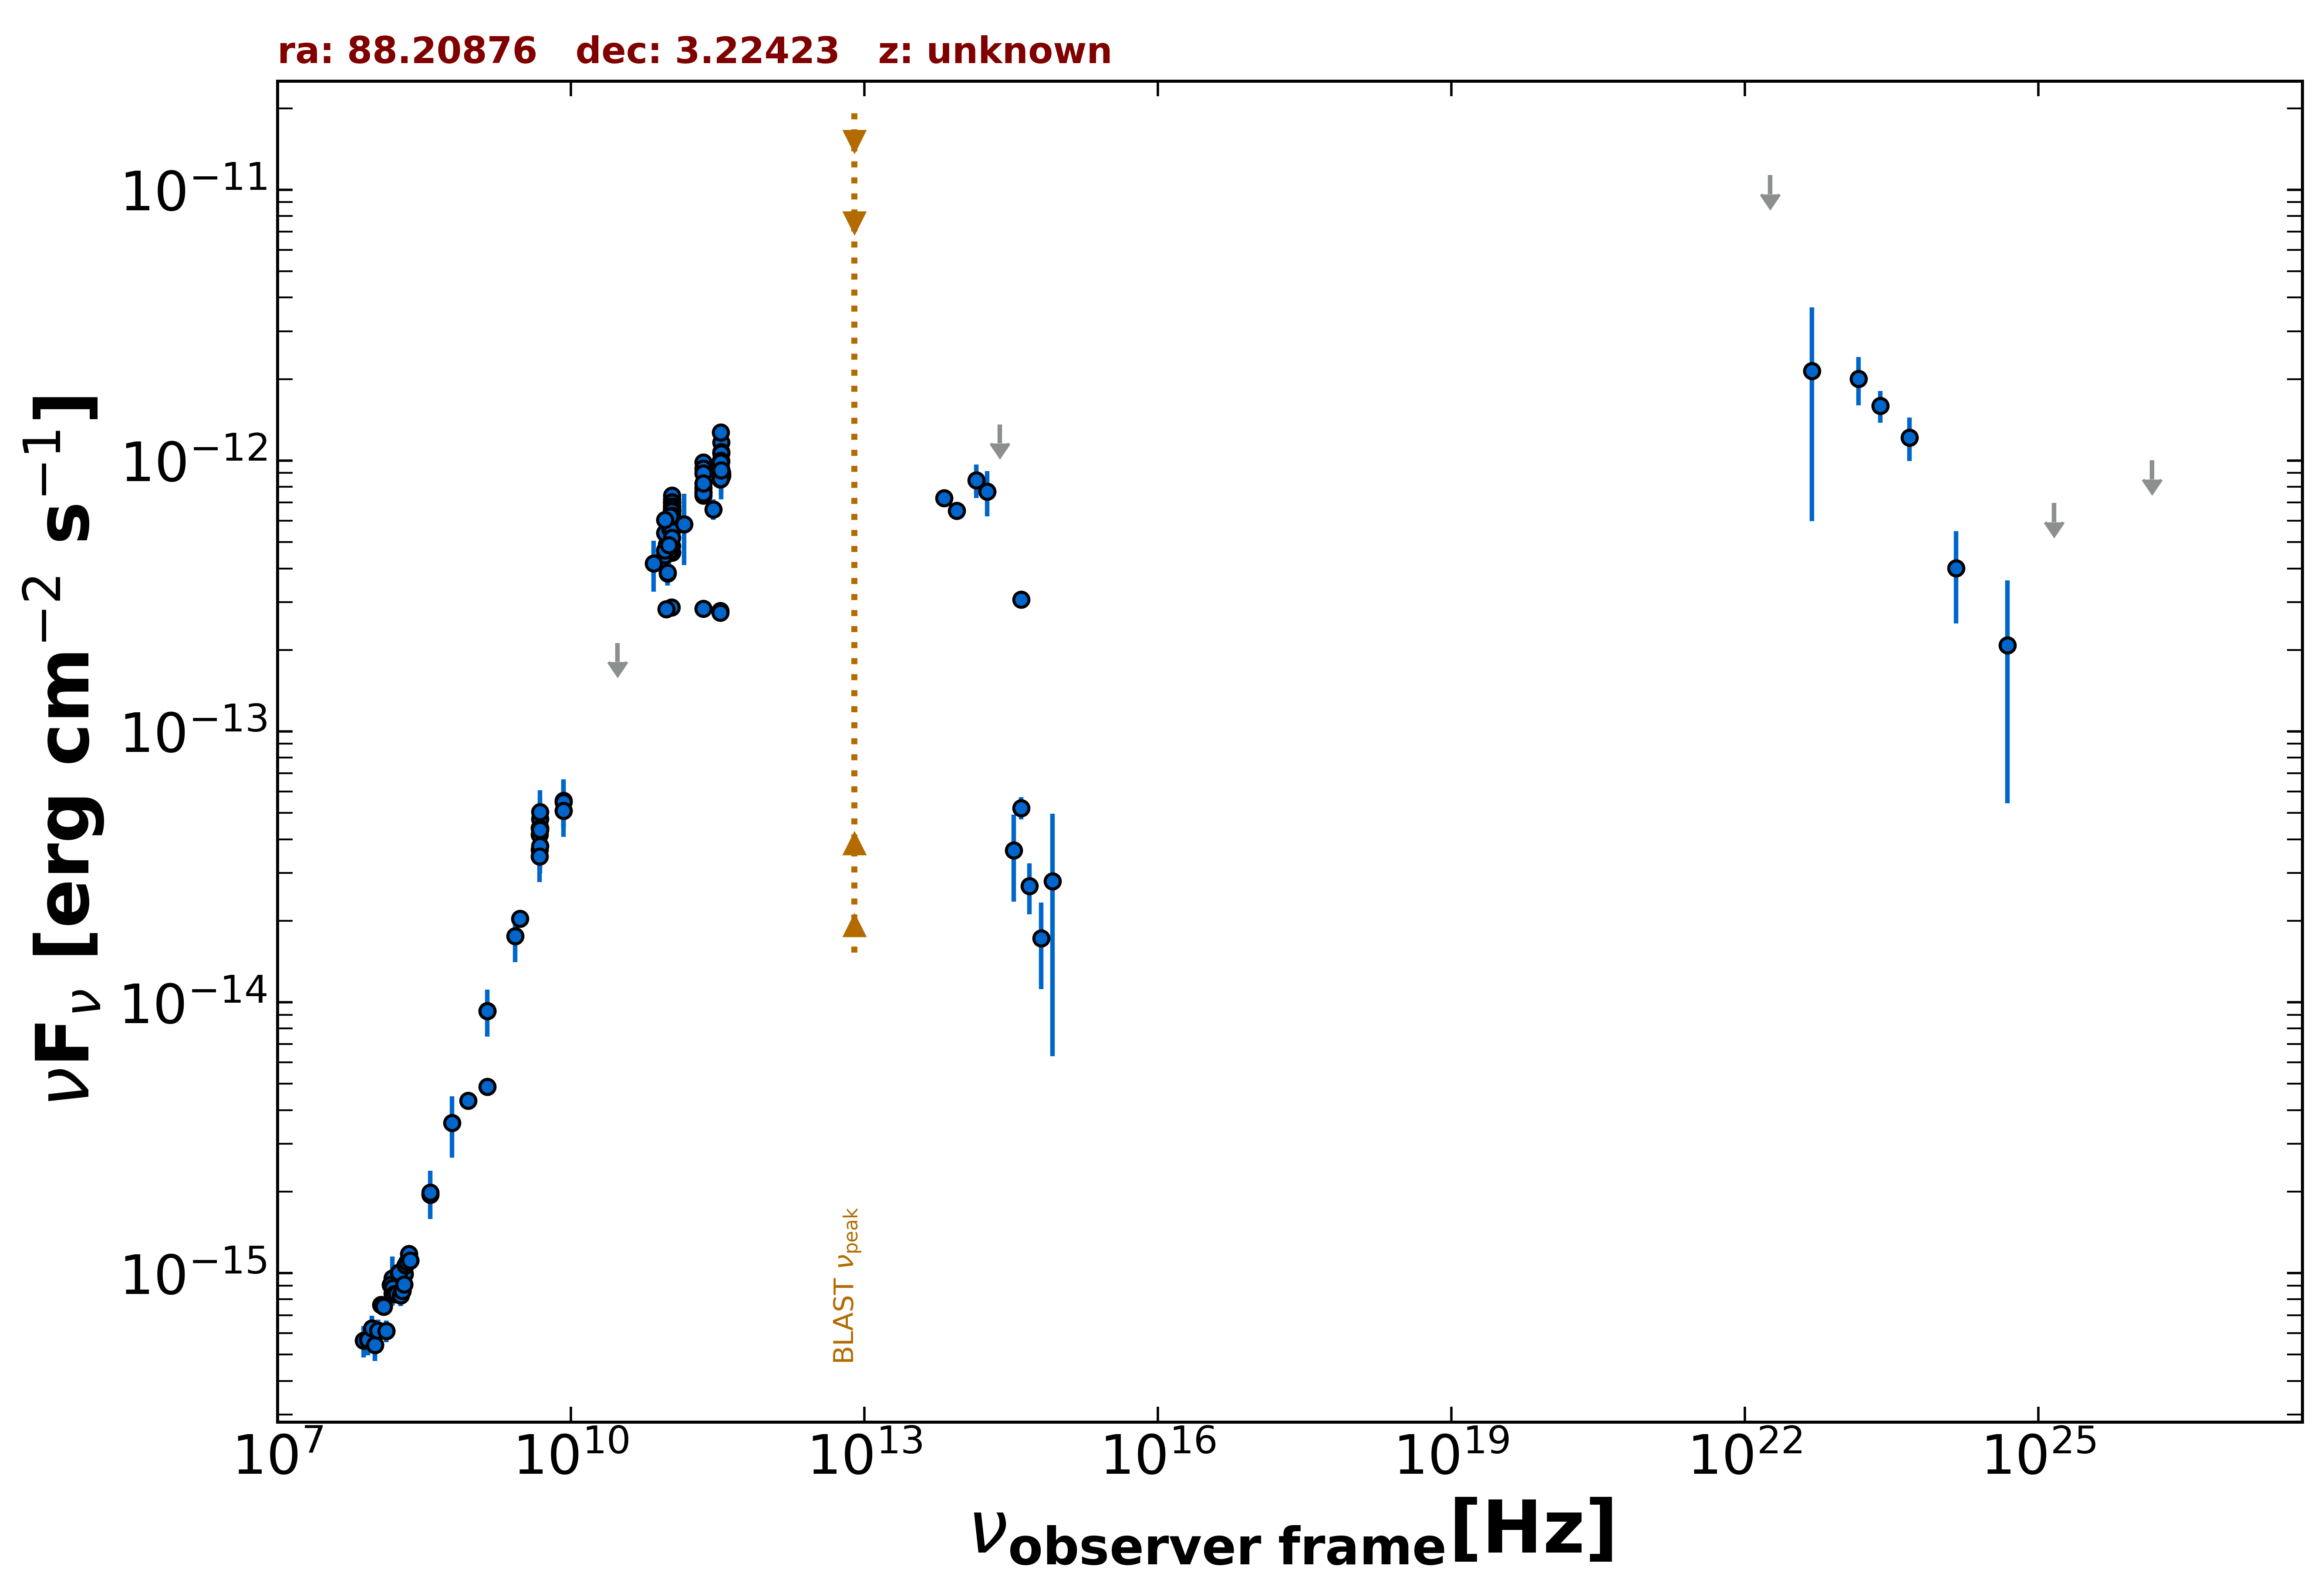

Source data for this figure (header and first rows):
freq., flux, err_flux, MJD_start, MJD_end, flag, catalog, reference
1.400e+09, 9.296e-15, 2.790e-16, 55000, 55000, , NVSS, Condon et al. 1998  AJ  115  1693
8.870e+08, 4.338e-15, 3.085e-16, 55000, 55000, , RACS, Hale et al. 2021  PASA  38  e058
3.000e+09, 2.033e-14, 8.500e-17, 55000, 55000, , VLASSQL, Gordon et al. 2021  ApJS  255  30
1.500e+08, 8.416e-16, 8.430e-17, 55000, 55000, , TGSS150, Intema et al. 2017  A&A  598  A781
8.400e+09, 5.095e-14, 0.000e+00, 55000, 55000, , CRATES, Healey et al. 2007  ApJS  171  61
4.800e+09, 4.157e-14, 3.695e-15, 55000, 55000, , GB6, Gregory et al. 1996  ApJS  103  427
4.800e+09, 4.402e-14, 6.145e-15, 55000, 55000, , GB87, Gregory et al. 1992  VizieR  VIII/14/j20…
4.850e+09, 4.404e-14, 0.000e+00, 55000, 55000, , NORTH20, White and Becker  1992  ApJS  79  331
1.400e+09, 4.872e-15, 0.000e+00, 55000, 55000, , NORTH20, White and Becker  1992  ApJS  79  331
3.650e+08, 1.945e-15, 0.000e+00, 55000, 55000, , NORTH20, White and Becker  1992  ApJS  79  331
4.800e+09, 3.658e-14, 1.965e-15, 55000, 55000, , PMN, Griffith et al. 1993-1996  VizieR  VIII/…
1.063e+11, 2.869e-13, 2.125e-14, 56143, 56143, , ALMA, Bonato et al. 2019  MNRAS  485  1188
9.435e+10, 2.831e-13, 9.450e-15, 56143, 56143, , ALMA, Bonato et al. 2019  MNRAS  485  1188
3.373e+11, 2.786e-13, 1.385e-14, 56574, 56574, , ALMA, Bonato et al. 2019  MNRAS  485  1188
3.373e+11, 2.749e-13, 1.385e-14, 56574, 56574, , ALMA, Bonato et al. 2019  MNRAS  485  1188
2.246e+11, 2.842e-13, 1.415e-14, 56823, 56823, , ALMA, Bonato et al. 2019  MNRAS  485  1188
9.506e+10, 4.886e-13, 4.750e-14, 57025, 57025, , ALMA, Bonato et al. 2019  MNRAS  485  1188
2.850e+11, 6.612e-13, 5.700e-14, 57025, 57025, , ALMA, Bonato et al. 2019  MNRAS  485  1188
3.520e+11, 9.011e-13, 9.155e-14, 57263, 57263, , ALMA, Bonato et al. 2019  MNRAS  485  1188
3.523e+11, 8.768e-13, 4.405e-14, 57263, 57263, , ALMA, Bonato et al. 2019  MNRAS  485  1188
3.523e+11, 8.870e-13, 4.440e-14, 57263, 57263, , ALMA, Bonato et al. 2019  MNRAS  485  1188
1.077e+11, 4.575e-13, 2.285e-14, 57267, 57267, , ALMA, Bonato et al. 2019  MNRAS  485  1188
1.077e+11, 4.580e-13, 2.295e-14, 57268, 57268, , ALMA, Bonato et al. 2019  MNRAS  485  1188
9.746e+10, 3.840e-13, 3.900e-14, 57309, 57309, , ALMA, Bonato et al. 2019  MNRAS  485  1188
9.746e+10, 3.859e-13, 3.895e-14, 57310, 57310, , ALMA, Bonato et al. 2019  MNRAS  485  1188
3.381e+11, 8.524e-13, 4.260e-14, 57335, 57335, , ALMA, Bonato et al. 2019  MNRAS  485  1188
9.150e+10, 4.666e-13, 4.425e-14, 57368, 57368, , ALMA, Bonato et al. 2019  MNRAS  485  1188
1.035e+11, 4.864e-13, 4.615e-14, 57368, 57368, , ALMA, Bonato et al. 2019  MNRAS  485  1188
3.435e+11, 9.961e-13, 1.947e-13, 57368, 57368, , ALMA, Bonato et al. 2019  MNRAS  485  1188
3.435e+11, 9.274e-13, 1.806e-13, 57373, 57373, , ALMA, Bonato et al. 2019  MNRAS  485  1188
3.435e+11, 8.931e-13, 1.741e-13, 57373, 57373, , ALMA, Bonato et al. 2019  MNRAS  485  1188
9.150e+10, 4.484e-13, 4.265e-14, 57373, 57373, , ALMA, Bonato et al. 2019  MNRAS  485  1188
1.035e+11, 4.657e-13, 4.425e-14, 57373, 57373, , ALMA, Bonato et al. 2019  MNRAS  485  1188
9.150e+10, 4.666e-13, 4.425e-14, 57373, 57373, , ALMA, Bonato et al. 2019  MNRAS  485  1188
1.035e+11, 4.968e-13, 4.720e-14, 57373, 57373, , ALMA, Bonato et al. 2019  MNRAS  485  1188
3.435e+11, 1.168e-12, 6.900e-14, 57450, 57450, , ALMA, Bonato et al. 2019  MNRAS  485  1188
9.150e+10, 5.399e-13, 2.745e-14, 57450, 57450, , ALMA, Bonato et al. 2019  MNRAS  485  1188
1.035e+11, 5.589e-13, 4.140e-14, 57450, 57450, , ALMA, Bonato et al. 2019  MNRAS  485  1188
1.076e+11, 6.348e-13, 3.175e-14, 57512, 57512, , ALMA, Bonato et al. 2019  MNRAS  485  1188
1.076e+11, 5.971e-13, 2.980e-14, 57516, 57516, , ALMA, Bonato et al. 2019  MNRAS  485  1188
1.076e+11, 6.555e-13, 3.285e-14, 57522, 57522, , ALMA, Bonato et al. 2019  MNRAS  485  1188
1.076e+11, 6.349e-13, 3.190e-14, 57524, 57524, , ALMA, Bonato et al. 2019  MNRAS  485  1188
1.076e+11, 6.508e-13, 3.265e-14, 57524, 57524, , ALMA, Bonato et al. 2019  MNRAS  485  1188
1.076e+11, 6.577e-13, 3.295e-14, 57525, 57525, , ALMA, Bonato et al. 2019  MNRAS  485  1188
1.076e+11, 5.515e-13, 2.755e-14, 57537, 57537, , ALMA, Bonato et al. 2019  MNRAS  485  1188
1.076e+11, 4.837e-13, 2.420e-14, 57538, 57538, , ALMA, Bonato et al. 2019  MNRAS  485  1188
1.076e+11, 5.193e-13, 2.590e-14, 57538, 57538, , ALMA, Bonato et al. 2019  MNRAS  485  1188
1.077e+11, 7.131e-13, 3.570e-14, 57572, 57572, , ALMA, Bonato et al. 2019  MNRAS  485  1188
1.077e+11, 7.218e-13, 3.615e-14, 57572, 57572, , ALMA, Bonato et al. 2019  MNRAS  485  1188
3.381e+11, 9.466e-13, 4.735e-14, 57617, 57617, , ALMA, Bonato et al. 2019  MNRAS  485  1188
1.077e+11, 6.770e-13, 3.390e-14, 57627, 57627, , ALMA, Bonato et al. 2019  MNRAS  485  1188
1.077e+11, 6.964e-13, 3.485e-14, 57630, 57630, , ALMA, Bonato et al. 2019  MNRAS  485  1188
3.435e+11, 1.075e-12, 5.350e-14, 57630, 57630, , ALMA, Bonato et al. 2019  MNRAS  485  1188
1.077e+11, 7.428e-13, 3.715e-14, 57631, 57631, , ALMA, Bonato et al. 2019  MNRAS  485  1188
1.077e+11, 6.848e-13, 3.425e-14, 57632, 57632, , ALMA, Bonato et al. 2019  MNRAS  485  1188
3.435e+11, 1.065e-12, 5.300e-14, 57634, 57634, , ALMA, Bonato et al. 2019  MNRAS  485  1188
3.384e+11, 1.273e-12, 6.350e-14, 57635, 57635, , ALMA, Bonato et al. 2019  MNRAS  485  1188
1.077e+11, 7.041e-13, 3.520e-14, 57636, 57636, , ALMA, Bonato et al. 2019  MNRAS  485  1188
1.077e+11, 7.012e-13, 3.510e-14, 57638, 57638, , ALMA, Bonato et al. 2019  MNRAS  485  1188
1.077e+11, 6.744e-13, 3.370e-14, 57639, 57639, , ALMA, Bonato et al. 2019  MNRAS  485  1188
... 109 more rows
